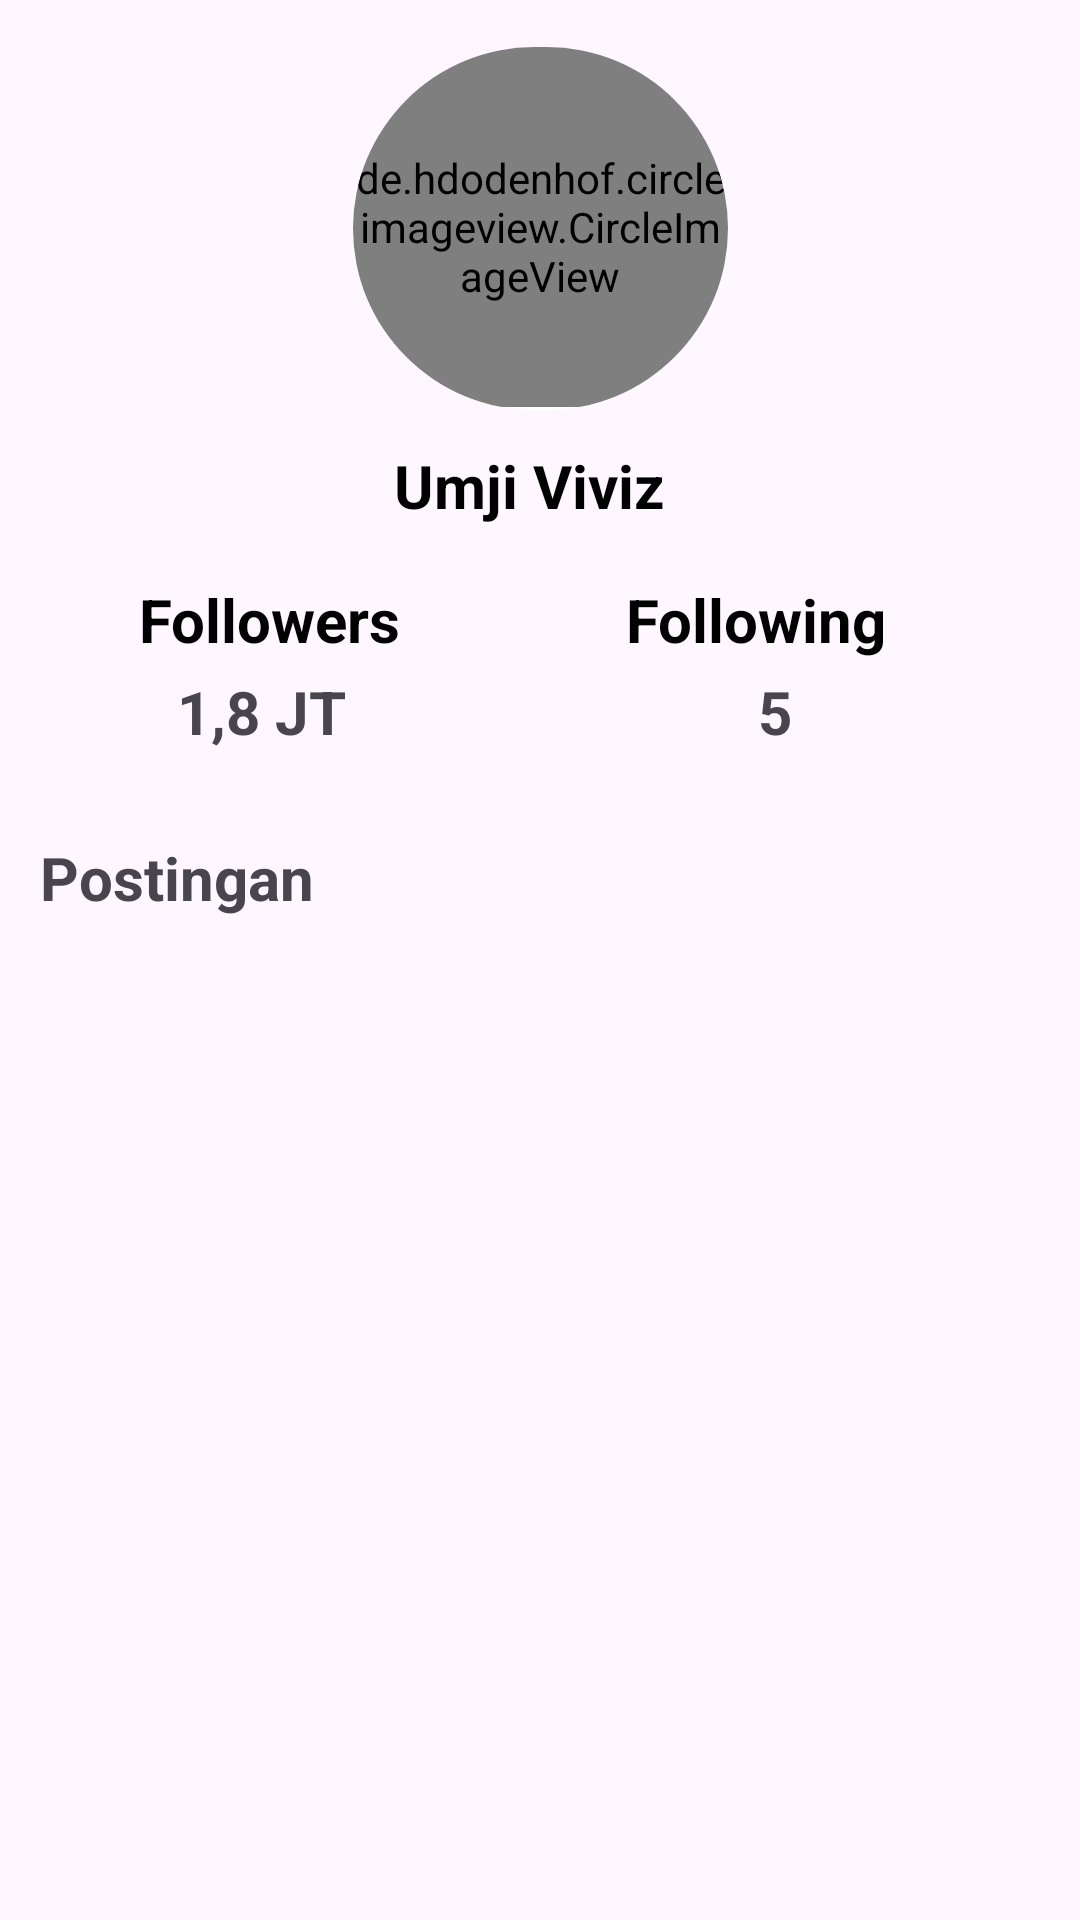

Layout XML and referenced resources for this Android screen:
<!-- AndroidManifest.xml: application theme Theme.Tuprak3 -->
<!-- res/layout/activity_profile.xml -->
<?xml version="1.0" encoding="utf-8"?>
<androidx.constraintlayout.widget.ConstraintLayout xmlns:android="http://schemas.android.com/apk/res/android"
    xmlns:app="http://schemas.android.com/apk/res-auto"
    xmlns:tools="http://schemas.android.com/tools"
    android:layout_width="match_parent"
    android:layout_height="match_parent"
    tools:context=".ProfileActivity">

    <androidx.cardview.widget.CardView
        android:id="@+id/cardView"
        android:layout_width="125dp"
        android:layout_height="121dp"
        app:cardCornerRadius="70dp"
        app:cardElevation="0dp"
        app:layout_constraintBottom_toBottomOf="parent"
        app:layout_constraintEnd_toEndOf="parent"
        app:layout_constraintStart_toStartOf="parent"
        app:layout_constraintTop_toTopOf="parent"
        app:layout_constraintVertical_bias="0.03">

        <de.hdodenhof.circleimageview.CircleImageView
            android:id="@+id/iv_profile"
            android:layout_width="125dp"
            android:layout_height="120dp"
            android:scaleType="centerCrop"
            android:src="@drawable/post_image1" />
    </androidx.cardview.widget.CardView>

    <TextView
        android:id="@+id/Tv_profile"
        android:layout_width="wrap_content"
        android:layout_height="wrap_content"
        android:text="Umji Viviz"
        android:textColor="@color/black"
        android:textSize="20sp"
        android:textStyle="bold"
        app:layout_constraintBottom_toBottomOf="parent"
        app:layout_constraintEnd_toEndOf="parent"
        app:layout_constraintHorizontal_bias="0.487"
        app:layout_constraintStart_toStartOf="parent"
        app:layout_constraintTop_toTopOf="parent"
        app:layout_constraintVertical_bias="0.242" />

    <TextView
        android:id="@+id/followers"
        android:layout_width="wrap_content"
        android:layout_height="wrap_content"
        android:text="Followers"
        android:textColor="@color/black"
        android:textSize="20sp"
        android:textStyle="bold"
        app:layout_constraintBottom_toBottomOf="parent"
        app:layout_constraintEnd_toEndOf="parent"
        app:layout_constraintHorizontal_bias="0.17"
        app:layout_constraintStart_toStartOf="parent"
        app:layout_constraintTop_toTopOf="parent"
        app:layout_constraintVertical_bias="0.315" />

    <TextView
        android:id="@+id/following"
        android:layout_width="wrap_content"
        android:layout_height="wrap_content"
        android:text="Following"
        android:textColor="@color/black"
        android:textSize="20sp"
        android:textStyle="bold"
        app:layout_constraintBottom_toBottomOf="parent"
        app:layout_constraintEnd_toEndOf="parent"
        app:layout_constraintHorizontal_bias="0.764"
        app:layout_constraintStart_toStartOf="parent"
        app:layout_constraintTop_toTopOf="parent"
        app:layout_constraintVertical_bias="0.315" />

    <TextView
        android:id="@+id/Tv_followers"
        android:layout_width="wrap_content"
        android:layout_height="wrap_content"
        android:text="1,8 JT"
        android:textSize="20sp"
        android:textStyle="bold"
        app:layout_constraintBottom_toBottomOf="parent"
        app:layout_constraintEnd_toEndOf="parent"
        app:layout_constraintHorizontal_bias="0.194"
        app:layout_constraintStart_toStartOf="parent"
        app:layout_constraintTop_toTopOf="parent"
        app:layout_constraintVertical_bias="0.365" />

    <TextView
        android:id="@+id/Tv_following"
        android:layout_width="wrap_content"
        android:layout_height="wrap_content"
        android:text="5"
        android:textSize="20sp"
        android:textStyle="bold"
        app:layout_constraintBottom_toBottomOf="parent"
        app:layout_constraintEnd_toEndOf="parent"
        app:layout_constraintHorizontal_bias="0.725"
        app:layout_constraintStart_toStartOf="parent"
        app:layout_constraintTop_toTopOf="parent"
        app:layout_constraintVertical_bias="0.365" />

    <TextView
        android:id="@+id/Tv_postingan"
        android:layout_width="wrap_content"
        android:layout_height="wrap_content"
        android:text="Postingan"
        android:textSize="20sp"
        android:textStyle="bold"
        app:layout_constraintBottom_toBottomOf="parent"
        app:layout_constraintEnd_toEndOf="parent"
        app:layout_constraintHorizontal_bias="0.05"
        app:layout_constraintStart_toStartOf="parent"
        app:layout_constraintTop_toTopOf="parent"
        app:layout_constraintVertical_bias="0.455" />

    <ImageView
        android:id="@+id/iv_post"
        android:layout_width="123dp"
        android:layout_height="145dp"
        android:src="@drawable/post_image1"
        app:layout_constraintBottom_toBottomOf="parent"
        app:layout_constraintEnd_toEndOf="parent"
        app:layout_constraintHorizontal_bias="0.055"
        app:layout_constraintStart_toStartOf="parent"
        app:layout_constraintTop_toTopOf="parent"
        app:layout_constraintVertical_bias="0.621" />


</androidx.constraintlayout.widget.ConstraintLayout>
<!-- resources referenced by this layout -->
<resources>
  <style name="Theme.Tuprak3" parent="Base.Theme.Tuprak3" />
  <style name="Base.Theme.Tuprak3" parent="Theme.Material3.DayNight.NoActionBar">
          
          
      </style>
  <!-- not gathered from this repository: default colours our renderer supplied (Android Studio template values) -->
  <color name="black">#FF000000</color>
</resources>
